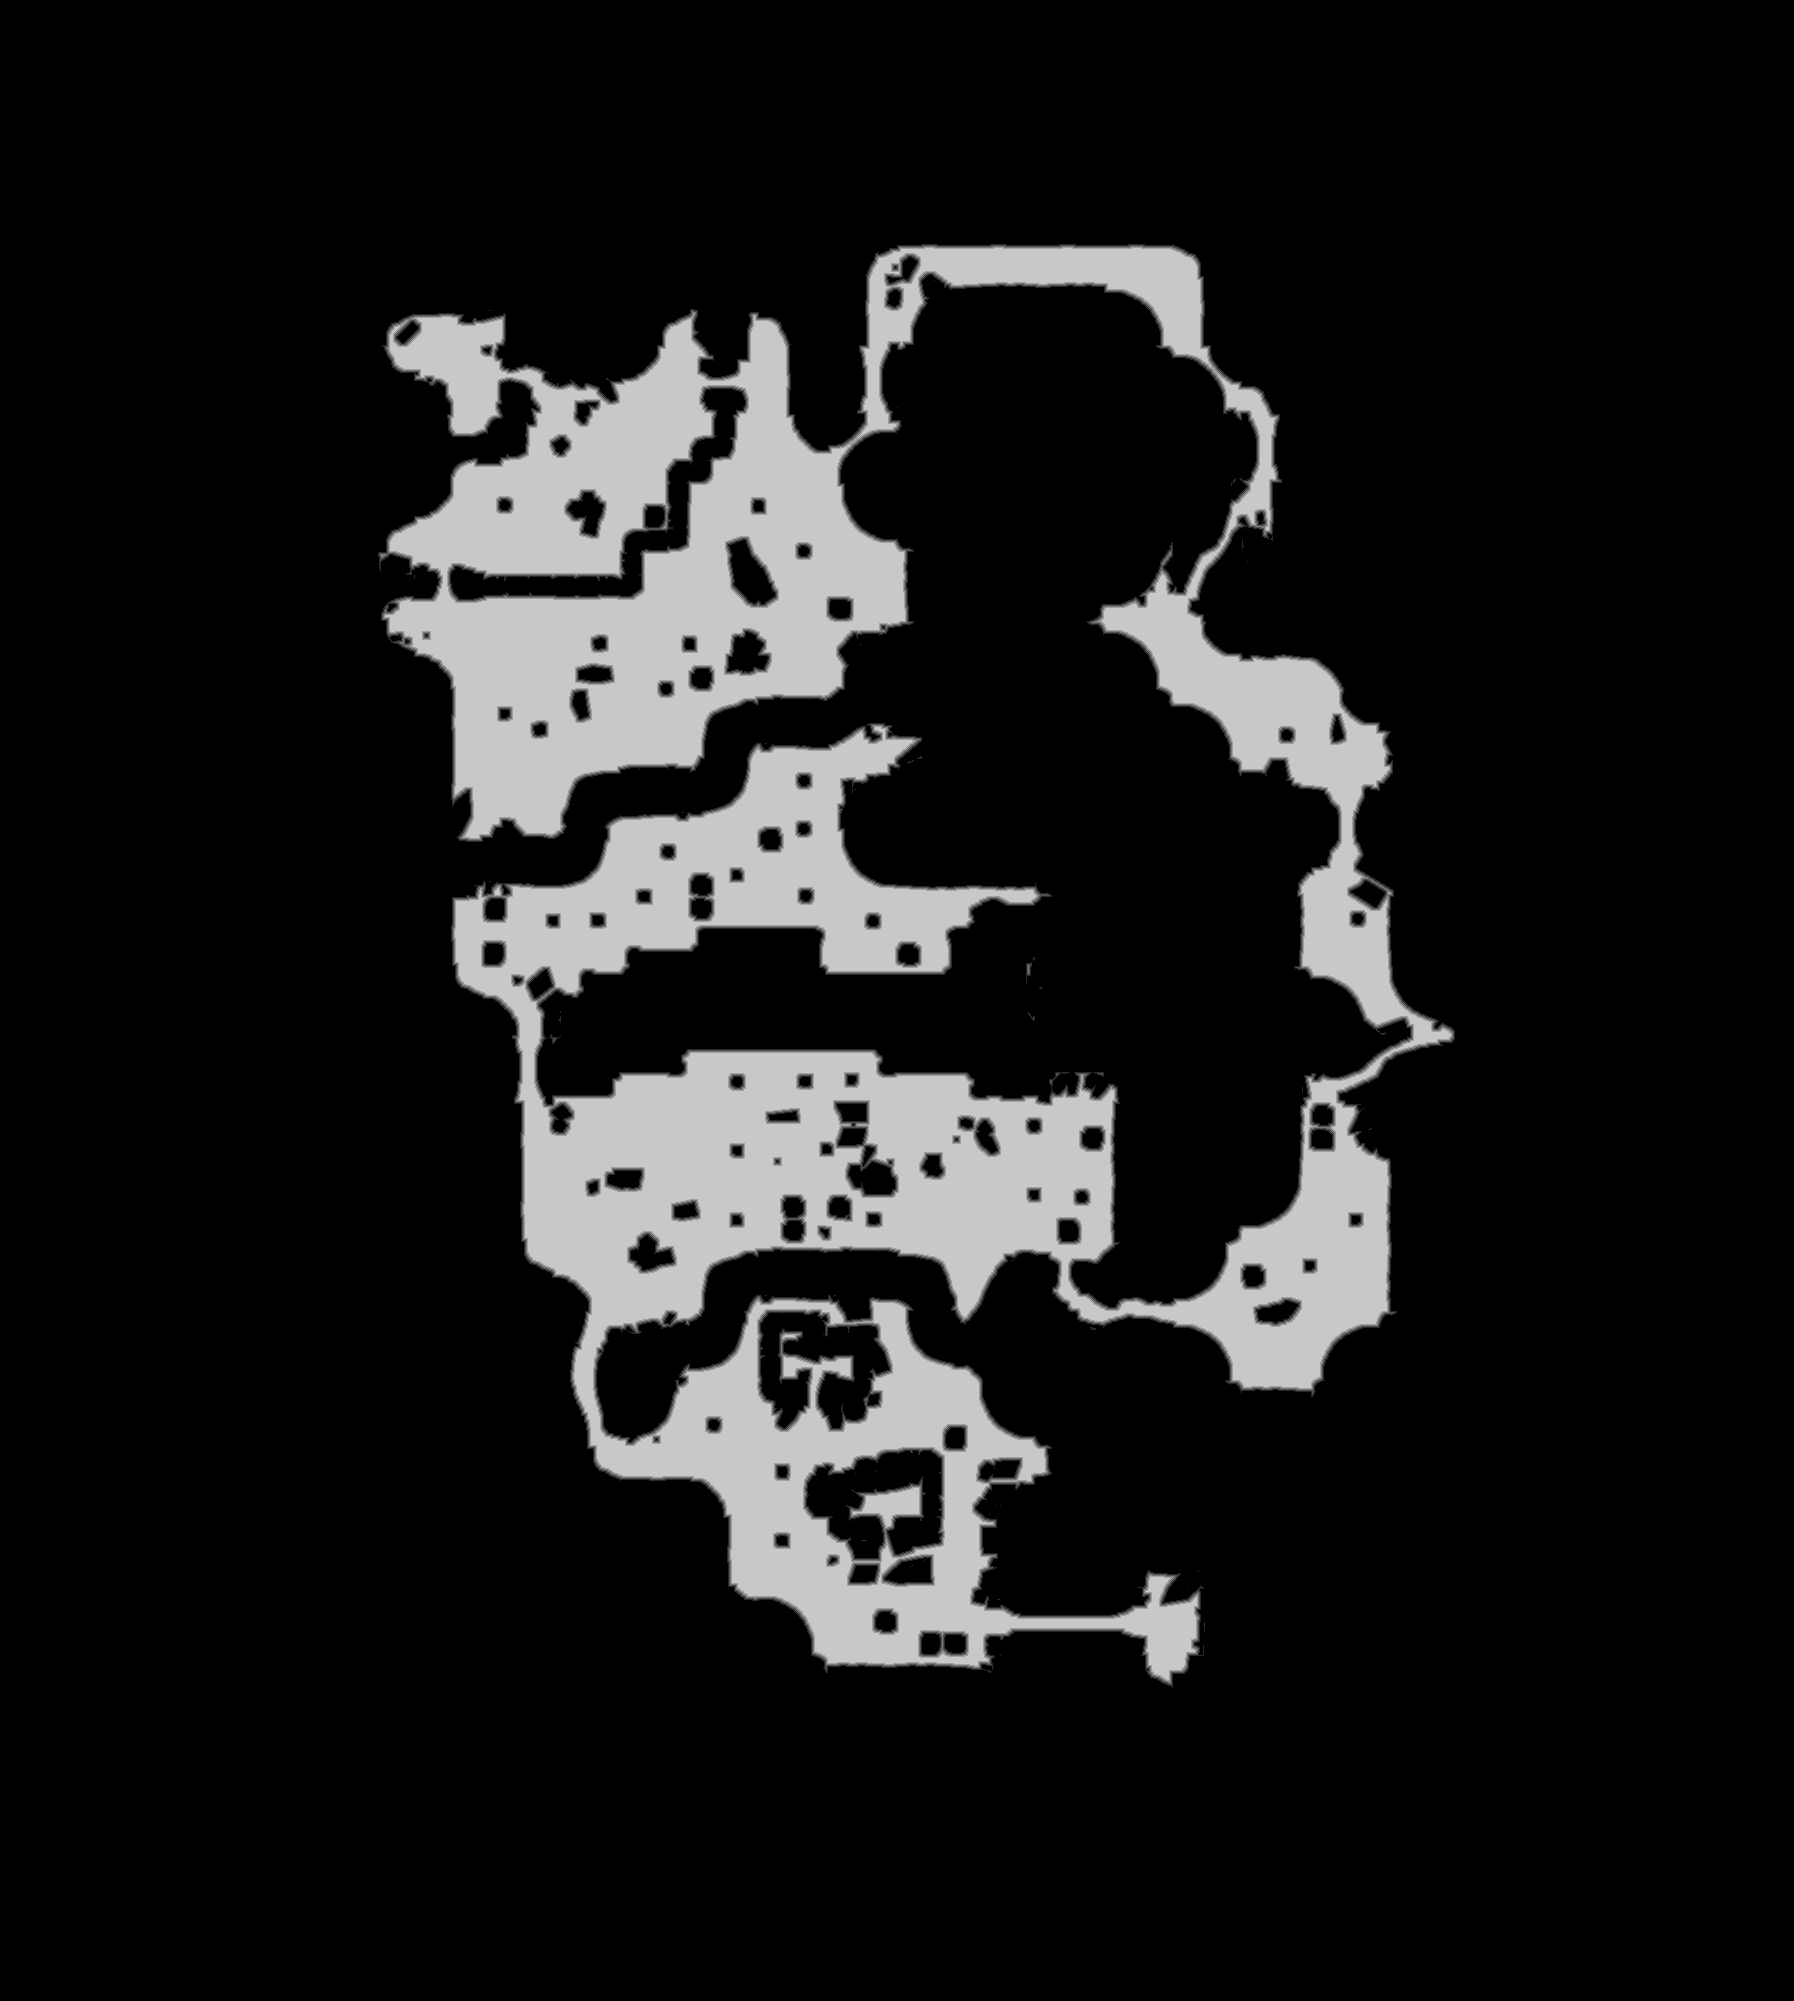

Source data for this figure (header and first rows):
base	0x464b6000000
origin	0x10f0010
stride	897
width	1794
height	2001
nibble	0	3046857
nibble	1	27815
nibble	2	27351
nibble	3	27137
nibble	4	27016
nibble	5	433618
